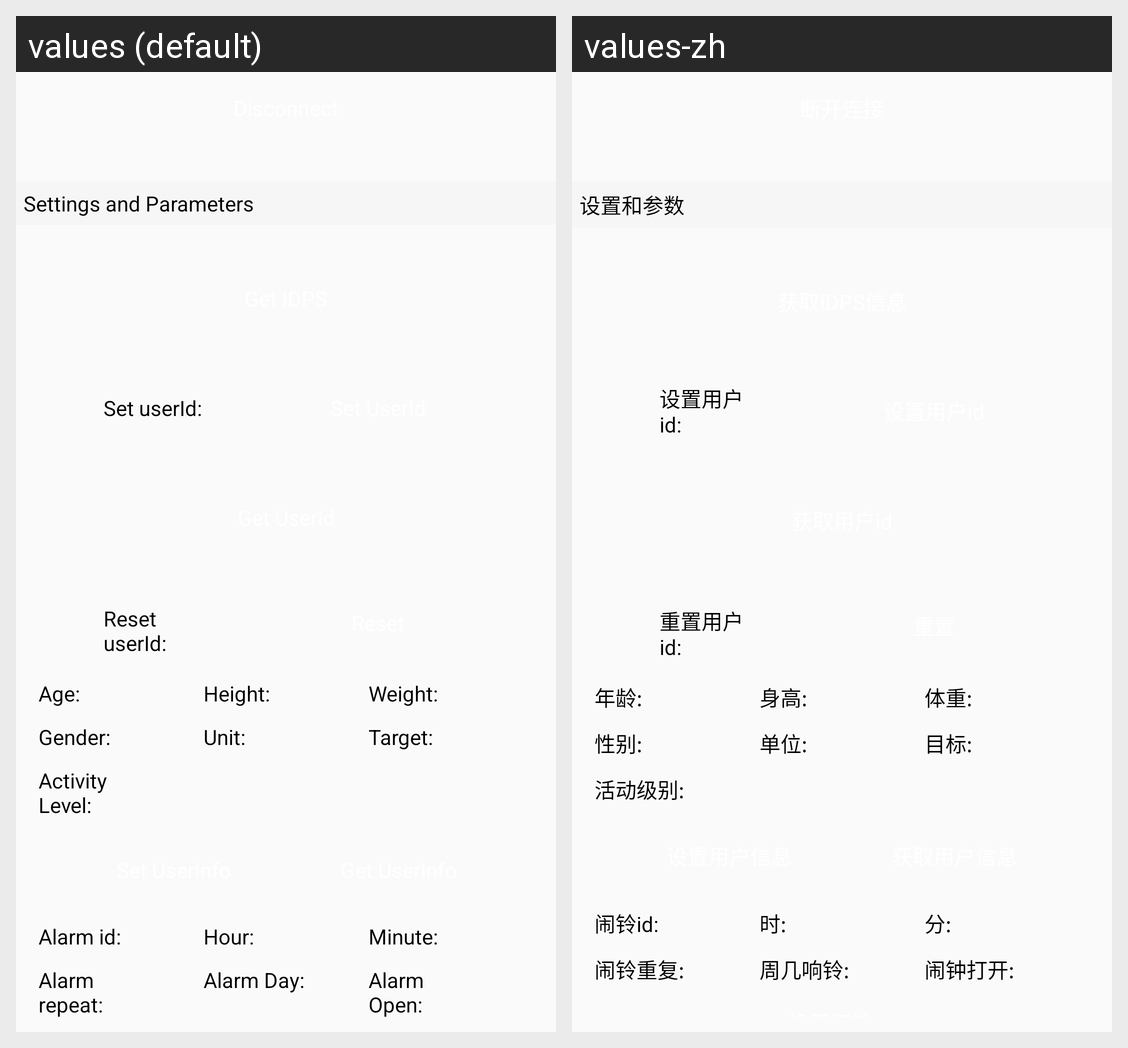

Strings drawn on this Android screen and how each of the app's shown locales translates them:
Android screen res/layout/activity_am3s.xml rendered under 2 locales, left to right: values (default), values-zh. Device: Nexus 5 (rendered at 1080×1920; each locale shown at half size, 540×960, under a caption strip naming it); theme AppTheme.NoActionBar.Application.
Strings drawn on this screen, with the default value and each locale's value (text and hints the layout hard-codes, and strings that could not be matched under every locale, appear in the picture but are not listed):

function_item_title_get_information
  values: Settings and Parameters
  values-zh: 设置和参数

function_item_text_set_user_id
  values: Set userId:
  values-zh: 设置用户id:

function_item_text_reset_id
  values: Reset userId:
  values-zh: 重置用户id:

function_item_text_age
  values: Age:
  values-zh: 年龄:

function_item_text_height
  values: Height:
  values-zh: 身高:

function_item_text_weight
  values: Weight:
  values-zh: 体重:

function_item_text_gender
  values: Gender:
  values-zh: 性别:

function_item_text_unit
  values: Unit:
  values-zh: 单位:

function_item_text_target
  values: Target:
  values-zh: 目标:

function_item_text_activity_level
  values: Activity Level:
  values-zh: 活动级别:

function_item_text_alarm_id
  values: Alarm id:
  values-zh: 闹铃id:

function_item_text_hour
  values: Hour:
  values-zh: 时:

function_item_text_minute
  values: Minute:
  values-zh: 分:

function_item_text_alarm_repeat
  values: Alarm repeat:
  values-zh: 闹铃重复:

function_item_text_alarm_day
  values: Alarm Day:
  values-zh: 周几响铃:

function_item_text_alarm_is_on
  values: Alarm Open:
  values-zh: 闹钟打开:
